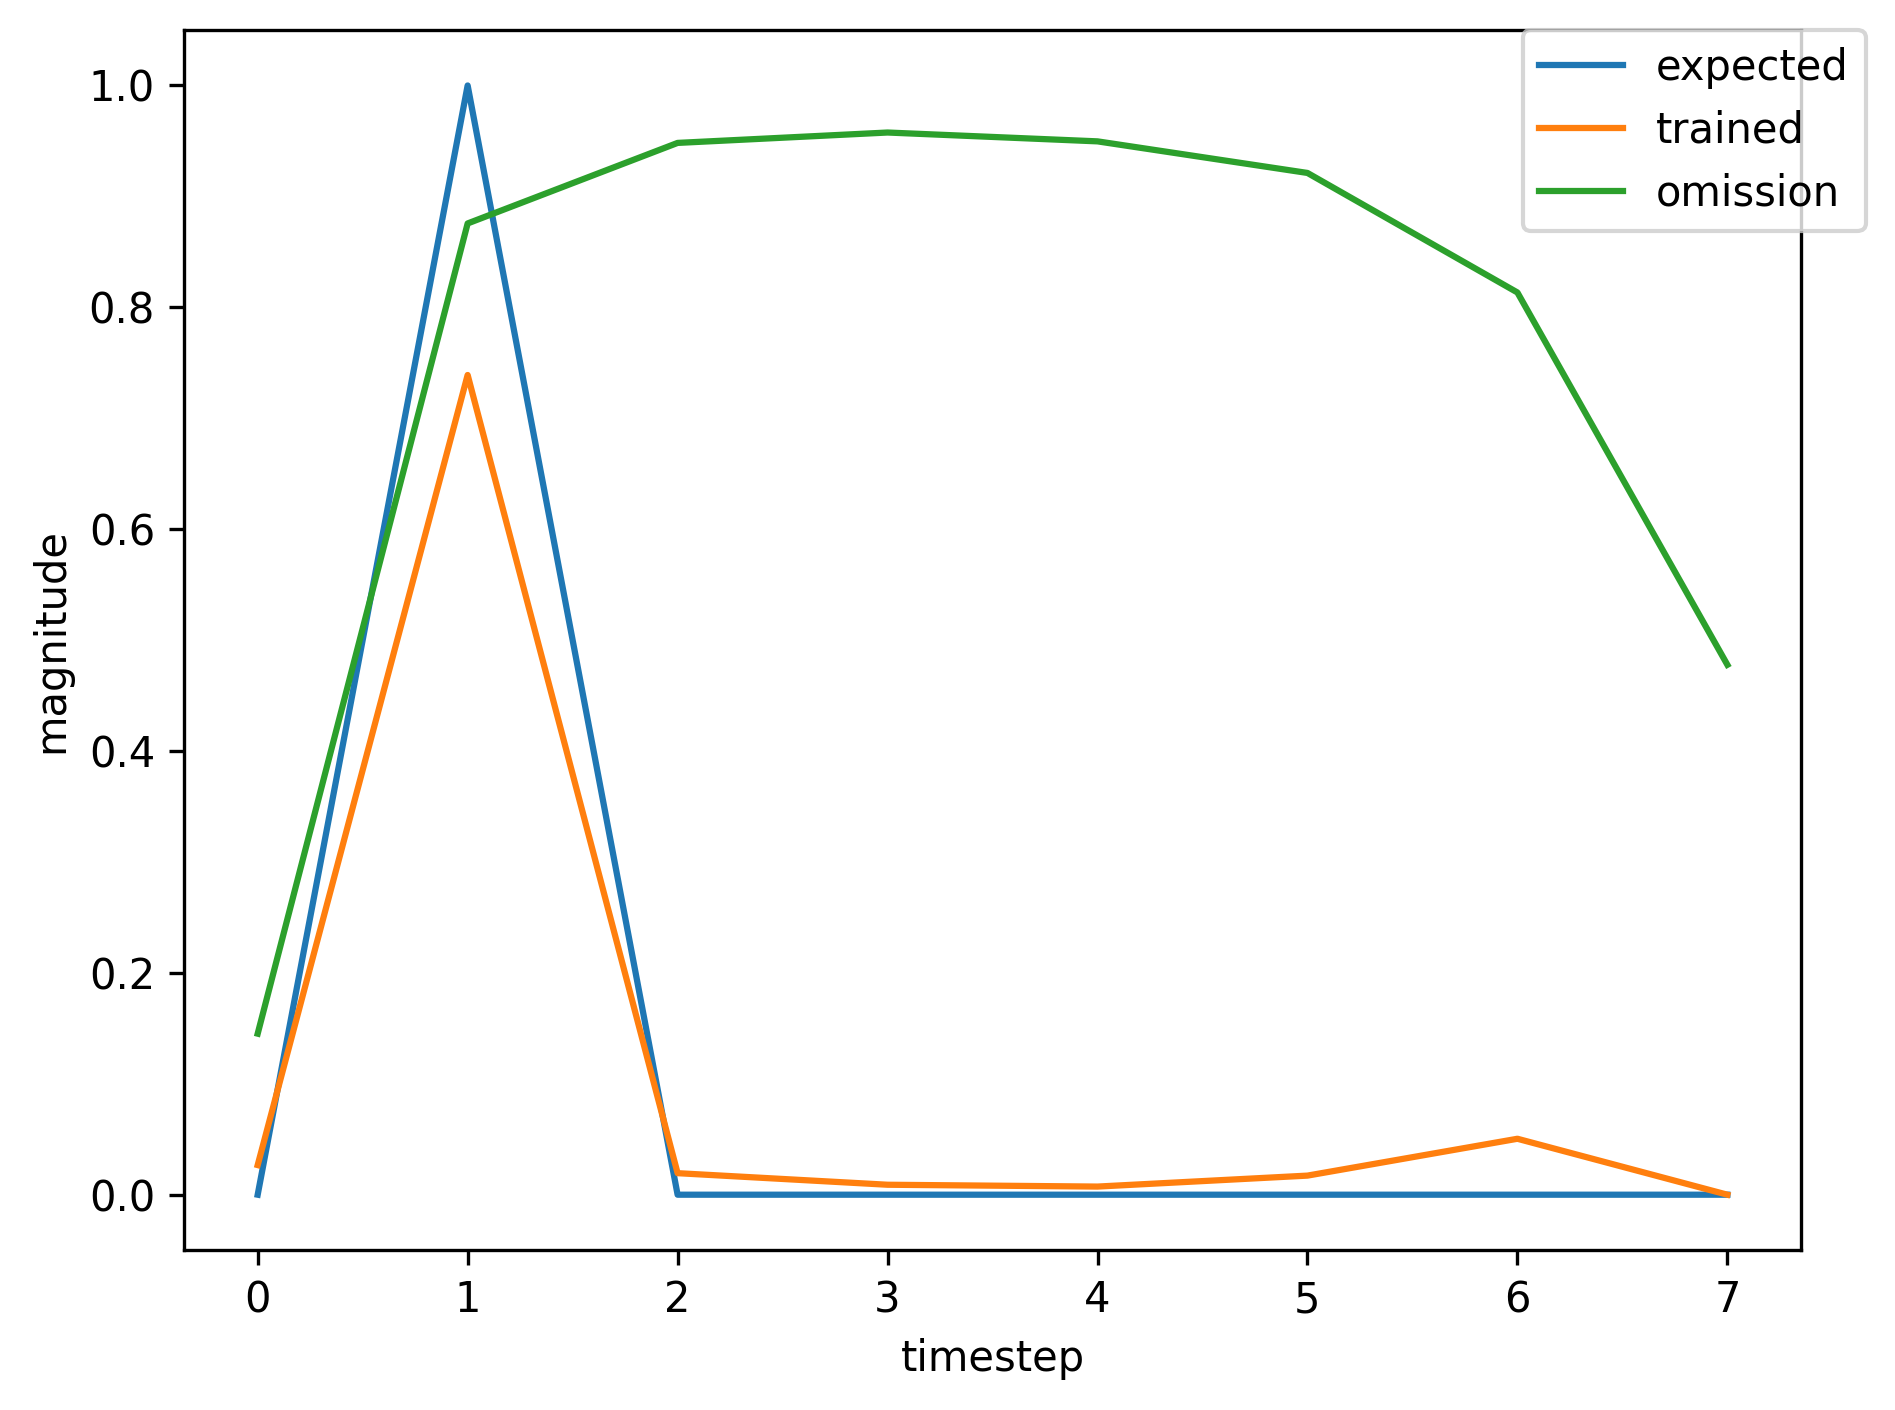

The data file committed next to this chart (first rows):
, input, expected_output, network_output
0, 1.0, 0, 0.002731
1, 2.0, 1, 0.05345
2, 0.0, 0, 0.002174
3, 0.0, 0, 0.002652
4, 0.0, 0, 0.006378
5, 0.0, 0, 0.02188
6, 0.0, 0, 0.07886
7, 1.0, 0, 0.2432
8, 2.0, 1, 0.9006
9, 0.0, 0, 0.04649
10, 0.0, 0, 0.01247
11, 0.0, 0, 0.006412
12, 0.0, 0, 0.01051
13, 0.0, 0, 0.02316
14, 0.0, 0, 0.05236
15, 1.0, 0, 0.1003
16, 2.0, 1, 0.8123
17, 0.0, 0, 0.01787
18, 0.0, 0, 0.00623
19, 0.0, 0, 0.004506
20, 0.0, 0, 0.008782
21, 0.0, 0, 0.02049
22, 0.0, 0, 0.04644
23, 1.0, 0, 0.08722
24, 2.0, 1, 0.7962
25, 0.0, 0, 0.01624
26, 0.0, 0, 0.005942
27, 0.0, 0, 0.004461
28, 0.0, 0, 0.008871
29, 0.0, 0, 0.02094
30, 0.0, 0, 0.04785
31, 1.0, 0, 0.09052
32, 2.0, 1, 0.8003
33, 0.0, 0, 0.01659
34, 0.0, 0, 0.006001
35, 0.0, 0, 0.004466
36, 0.0, 0, 0.008832
37, 1.0, 0, 0.02078
38, 2.0, 1, 0.694
39, 0.0, 0, 0.0158
40, 0.0, 0, 0.007793
41, 0.0, 0, 0.007029
42, 0.0, 0, 0.01733
43, 1.0, 0, 0.05221
44, 2.0, 1, 0.8343
45, 0.0, 0, 0.03564
46, 0.0, 0, 0.01456
47, 0.0, 0, 0.009289
48, 0.0, 0, 0.01888
49, 0.0, 0, 0.0518
50, 1.0, 0, 0.1439
51, 2.0, 1, 0.8734
52, 0.0, 0, 0.03585
53, 0.0, 0, 0.01115
54, 0.0, 0, 0.006362
55, 0.0, 0, 0.01136
56, 0.0, 0, 0.02654
57, 1.0, 0, 0.06315
58, 2.0, 1, 0.806
59, 0.0, 0, 0.02176
... 303 more rows
